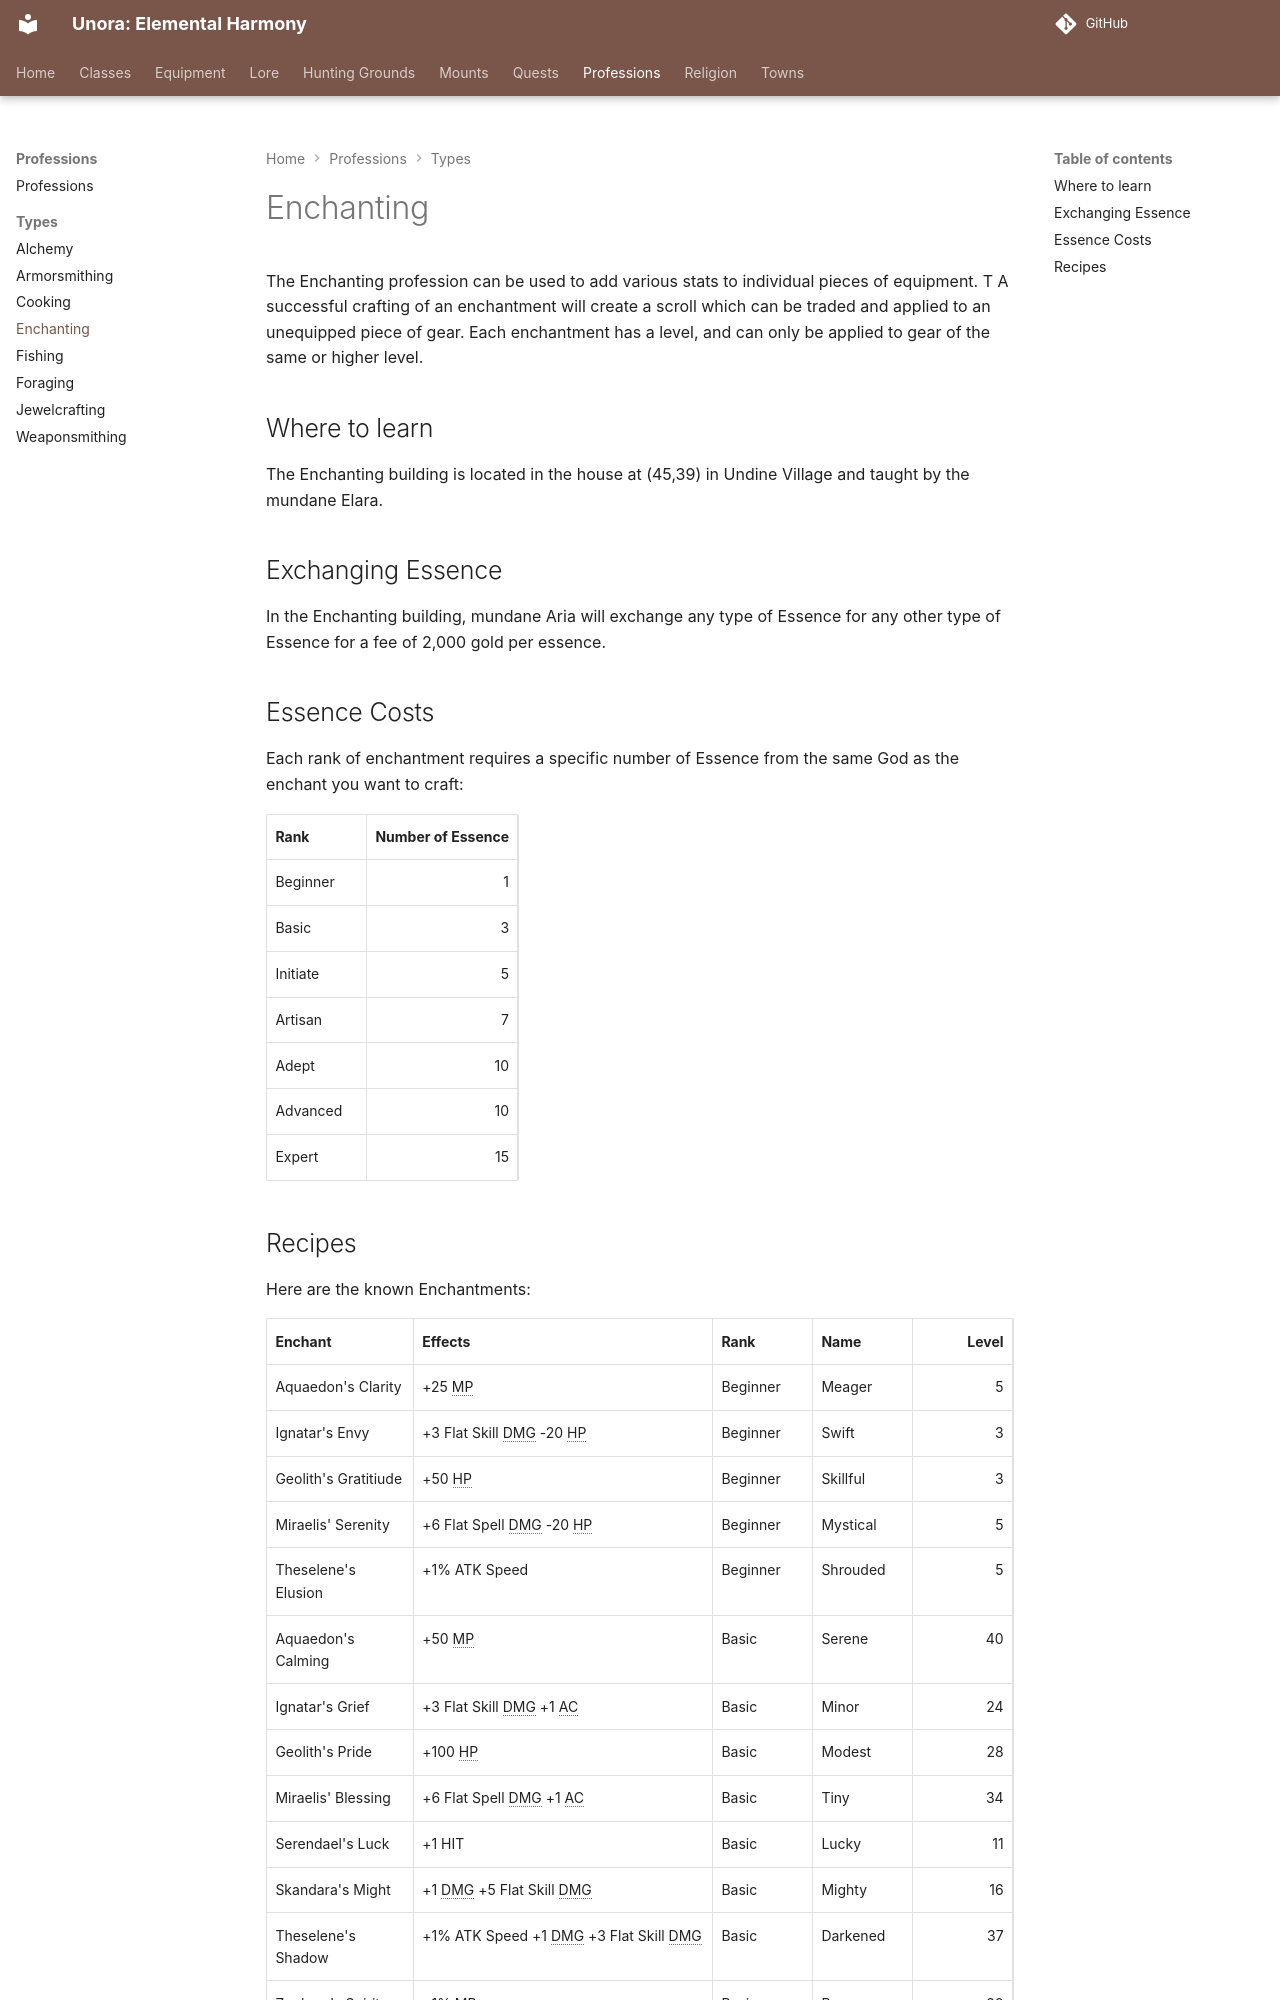

repository: unora-project/unora-project.github.io · page: professions/types/enchanting/index.html · generator: mkdocs

# Enchanting

The Enchanting profession can be used to add various stats to individual pieces of equipment.  T A successful crafting of an enchantment will create a scroll which can be traded and applied to an unequipped piece of gear. Each enchantment has a level, and can only be applied to gear of the same or higher level.
